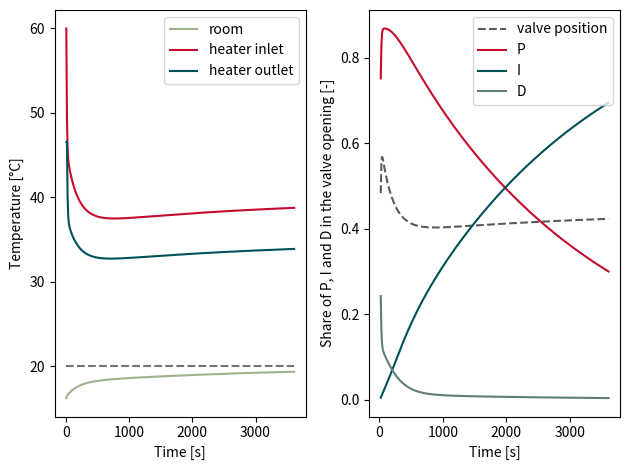

Reproduce this figure in Python.
#quelques couleurs
rouge_A='#C60C2E'
vert1_A='#005157'
vert2_A='#627D77'
vert3_A='#9EB28F'
vert4_A='#C5E5A4'
medblue='royalblue'
gris1_A='#595A5C'
coule=[rouge_A,vert1_A,vert2_A,vert3_A,vert4_A,medblue,gris1_A]

from scipy.optimize import fsolve
import numpy as np
import matplotlib.pyplot as plt
import math
import sys

# function for Crank-Nicolson's scheme
def fc_CN(Tp,T, dt, m_Cp, P_heater,US_ext, T_amb,T_ext):
	return  -Tp +T +0.5*(dt/m_Cp*(P_heater-US_ext*(T-T_ext))) + 0.5*(dt/m_Cp*(P_heater-US_ext*(Tp-T_ext)))


def fc_valve_curve(characteristic, valve_pos):
	if characteristic == "linear":
		Kv_ratio =  valve_pos
	elif characteristic == "equal_pct":
		Kv_ratio = np.exp(3.5 * (valve_pos - 1))
	elif characteristic == "quadratic":
		Kv_ratio =  valve_pos**2
	elif characteristic == "square_root":
		Kv_ratio = np.power(valve_pos,0.5)
	return Kv_ratio 

#characteristic="linear"
characteristic="equal_pct"
#characteristic="quadratic"


# Geometrical data
m_Cp = 1006 * 5*5*2.5* 1 #kJ/K = Cp*V*rho
S_ext = 50 #m2 envelope surface to outdoors
U_wall = 1 #W/m2/K
US_ext = U_wall*S_ext
Cp = 4182 #kJ/kg/K water heat capacity

# 
Pmax = 3000 # maximum heater power 
US_heater = Pmax / np.power(50,1.3) #DTLM nominal = 50K
qm = Pmax / (Cp * 20) # flowrate

Tmax = 60 #Tmax eau
T_in = Tmax #
T_out = T_in-5 #initialisation of the temperature heater outlet temp.
T_set=20
T_init=16
T_amb = T_init
T_ext=5 #outdoor

# PID parameters
prop_band =5# K
Kp = 1/prop_band  # passage au gain
Tn = 3000
Td = 50
auth=0.5 #valve authority

# initial values
sim_time= 3600 # simulation duration s
# time and timestep
t=0
dt=10 # [s] time step /sampling rate

#Remise à zero des paramètres de calcul de la regulation
sum_error = 0
delta_error = 0
valve_position = 0
deltaT_precedent = 0

pcent_P,pcent_I,pcent_D=[],[],[]
time,T_ambl,T_inl,T_outl=[],[],[],[]
heater,losses=[],[]
v_pos=[]

def fc_solve_T_out(T_out,T_in,T_amb):
	DTLM=(T_in-T_out)/math.log((T_in-T_amb)/(T_out-T_amb))
	return  qm*Cp*(T_in-T_out)-US_heater*np.power(DTLM,1.3)

# initializations
P_heater=0.5*Pmax 
valve_position=1
deltaT_previous=0
delta_error=0
sum_error=0
QA=0
# time loop
while t <= sim_time:
	# if not heating required
	if T_amb>T_set:
		QA=0
		T_out=T_amb  #aesthetical fill
		T_in = T_out #aesthetical fill
		P_heater=0
		# Crank Nicolson
		T_amb=fsolve(fc_CN, T_amb, args=(T_amb, dt, m_Cp, P_heater,US_ext, T_amb,T_ext))
		# I action
		sum_error = dt / Tn * (T_set - T_amb) + sum_error
		# D action
		delta_error = (T_set - T_amb) - deltaT_previous
		# valve pos
		valve_position = Kp * ((T_set - T_amb) + sum_error + Td * delta_error / dt)
		# store the absolute contribution of all actions for plotting:
		v_share = Kp * (abs(T_set - T_amb) + abs(sum_error) + Td *abs( delta_error )/ dt)
		#Control for valve opening
		if valve_position < 0:
			valve_position = 0
			QA=0
		elif valve_position > 1:
			valve_position = 1
			QA=1
		else:
			#valve curve
			Kv_ratio=fc_valve_curve(characteristic, valve_position)
			#flow rate
			QA = np.power( (auth * np.power(Kv_ratio, -2) + 1 - auth),-0.5)
	# heating required
	else:
		T_out= fsolve(fc_solve_T_out, T_in-P_heater/(qm*Cp), args=(T_in,T_amb))
		# DTLM
		DTLM=(T_in-T_out)/math.log((T_in-T_amb)/(T_out-T_amb))
		# avoid div by zero and NaN when heating required after non-heating period
		if np.isnan(DTLM):
			T_out=max((T_in-0.1),(T_amb-0.1)) # well, you gotta start somewhere...
			DTLM=(T_in-T_out)/math.log((T_in-T_amb)/(T_out-T_amb)) # avoid math error
		P_heater=US_heater * np.power(DTLM,1.3)

		# Crank Nicolson
		T_amb=fsolve(fc_CN, T_amb, args=(T_amb, dt, m_Cp, P_heater,US_ext, T_amb,T_ext))
		# I action
		sum_error = dt / Tn * (T_set - T_amb) + sum_error
		# D action
		delta_error = (T_set - T_amb) - deltaT_previous
		# valve pos
		valve_position = Kp * ((T_set - T_amb) + sum_error + Td * delta_error / dt)
		v_share = Kp * (abs(T_set - T_amb) + abs(sum_error) + Td *abs( delta_error )/ dt)
		
		#Control for valve opening
		if valve_position < 0:
			valve_position = 0
			QA=0
			T_out=T_amb
		elif valve_position > 1:
			valve_position = 1
			QA=1
		else:
			# valve curve
			Kv_ratio=fc_valve_curve(characteristic, valve_position)
			# flow rate
			QA = np.power( (auth * np.power(Kv_ratio, -2) + 1 - auth),-0.5)
	
	# compute the inlet temperature
	T_in = (QA * Tmax + (1-QA) * T_out) # mixing temperature

#		sys.exit(0)
	v_pos.append(valve_position)
	# let#s see and plot who does what at each time step
	if valve_position > 0:
		pcent_P.append(abs (T_set - T_amb) * Kp / v_share)
		pcent_I.append(Kp*(abs(sum_error))/ v_share)
		pcent_D.append(Kp * (Td *abs(delta_error) / dt) / v_share)
	else:
		pcent_P.append(0)
		pcent_I.append(0)
		pcent_D.append(0)
	
	deltaT_previous = T_set - T_amb
	t+=dt
	time.append(t)
	T_ambl.append(T_amb)
	T_inl.append(T_in)
	T_outl.append(T_out)
	heater.append(P_heater) # US_heater * np.power(DTLM,1.3)
	losses.append(US_ext * (T_amb - T_ext))

plt.subplot(121)

plt.xlabel("Time [s]")
plt.ylabel("Temperature [°C]")
plt.plot(time, T_ambl,color=coule[3],linestyle="-",alpha=1,marker='',label='room')
plt.plot(time, T_inl,color=coule[0],linestyle="-",alpha=1,marker='',label='heater inlet')
plt.plot(time, T_outl,color=coule[1],linestyle="-",alpha=1,marker='',label='heater outlet')
plt.plot(time, np.ones(len(time))*T_set,color=coule[-1],linestyle="--",alpha=0.85,marker='')
plt.legend()

plt.subplot(122)
plt.xlabel("Time [s]")
plt.ylabel("Share of P, I and D in the valve opening [-]")
plt.plot(time[1:], v_pos[1:],color=coule[-1],linestyle="--",alpha=1,marker='',label="valve position")
plt.plot(time[1:], pcent_P[1:],color=coule[0],linestyle="-",alpha=1,marker='',label="P")
plt.plot(time[1:], pcent_I[1:],color=coule[1],linestyle="-",alpha=1,marker='',label="I")
if Td != 0:
	plt.plot(time[1:], pcent_D[1:],color=coule[2],linestyle="-",alpha=1,marker='',label="D")

plt.legend()
plt.tight_layout()
plt.savefig("./PID_heater.pdf",dpi=200,bbox_inches='tight')
